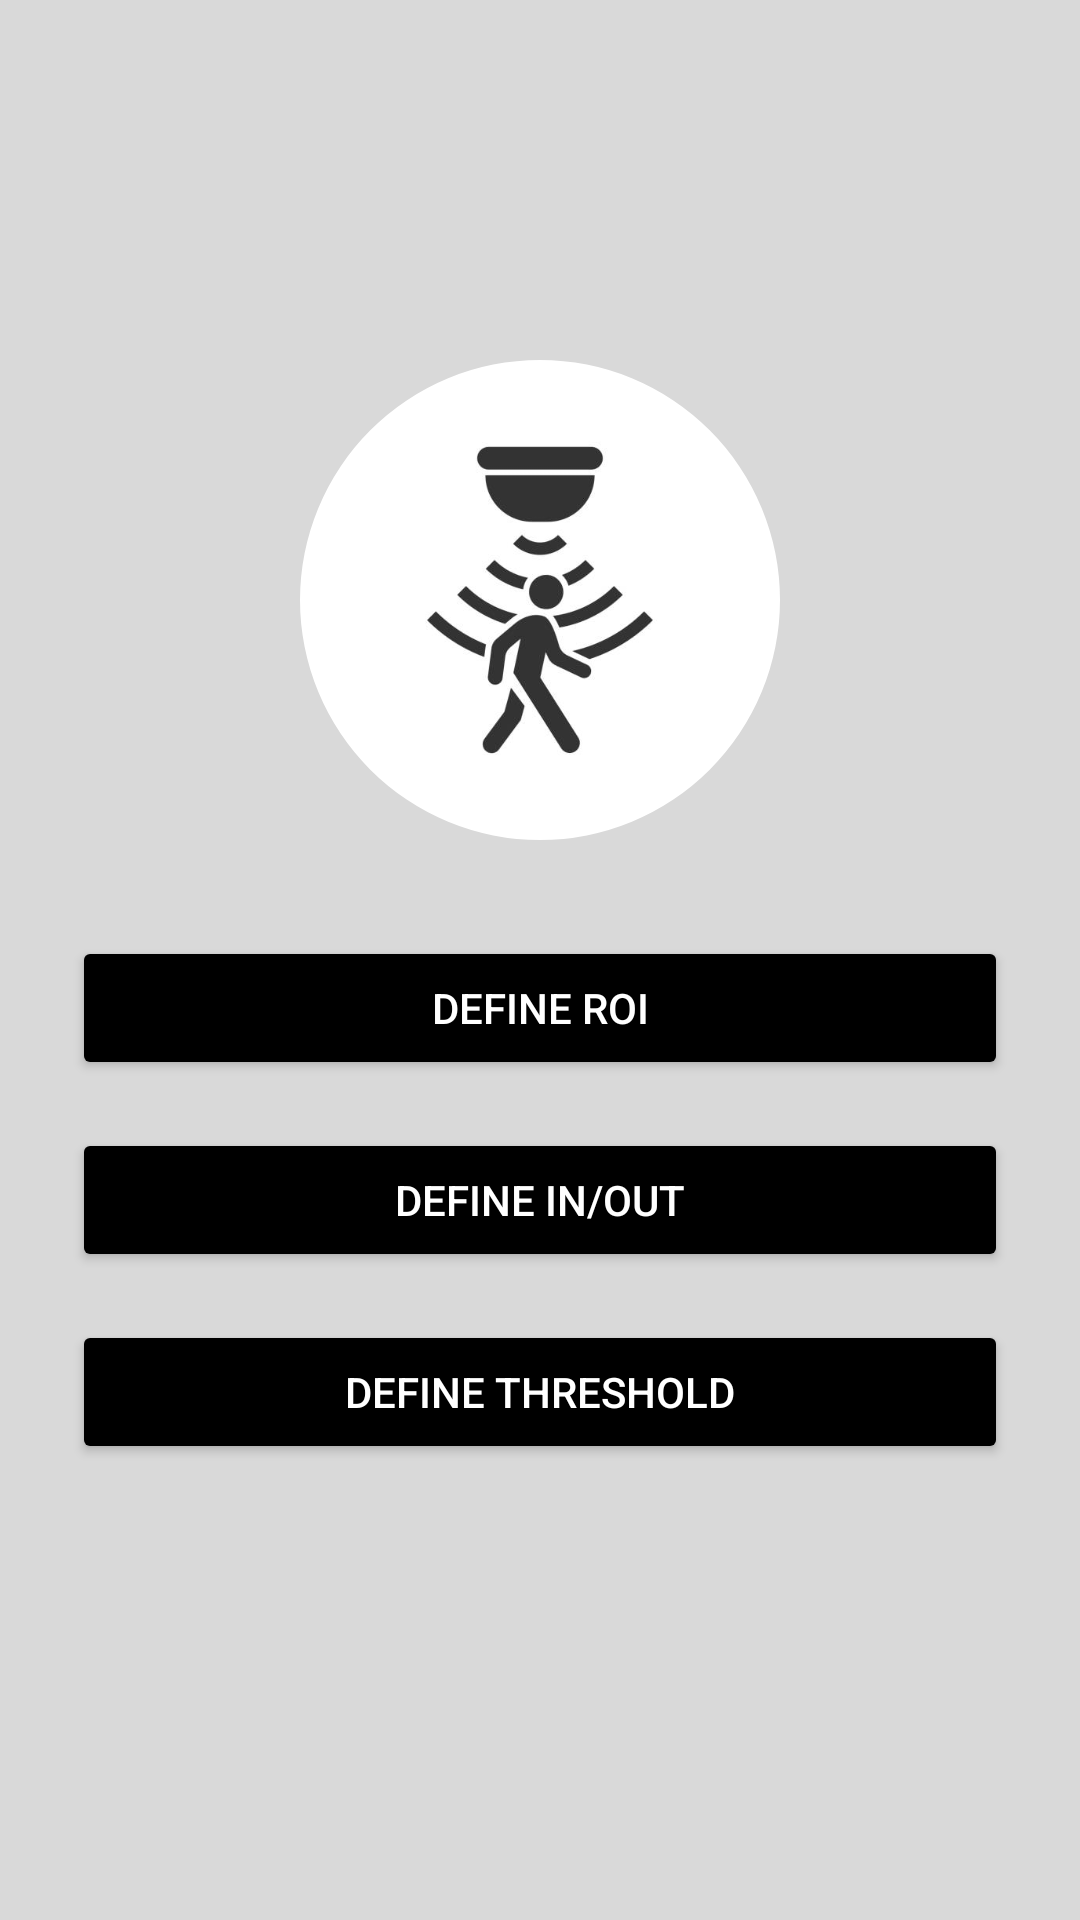

Here is an Android app screen rendered from its layout file. Give the layout XML and the strings, colors and styles it references.
<!-- AndroidManifest.xml: application theme Theme.KiaYee_MotionDetectApplication -->
<!-- res/layout/activity_admin.xml -->
<?xml version="1.0" encoding="utf-8"?>
<LinearLayout xmlns:android="http://schemas.android.com/apk/res/android"
    xmlns:app="http://schemas.android.com/apk/res-auto"
    android:layout_width="match_parent"
    android:layout_height="match_parent"
    android:orientation="vertical"
    android:gravity="center_horizontal"
    android:background="@color/background_color"
    android:padding="24dp">

    
    <androidx.appcompat.widget.Toolbar
        android:id="@+id/toolbar"
        android:layout_width="match_parent"
        android:layout_height="?attr/actionBarSize"
        android:background="@color/background_color"
        android:title="Admin"
        android:titleTextColor="@color/text_black" />

    
    <View
        android:id="@+id/spacing"
        android:layout_width="match_parent"
        android:layout_height="32dp" />

    
    <com.google.android.material.imageview.ShapeableImageView
        android:id="@+id/logoImage"
        android:layout_width="160dp"
        android:layout_height="160dp"
        android:layout_gravity="center_horizontal"
        android:layout_marginBottom="32dp"
        android:scaleType="centerCrop"
        android:src="@drawable/logo_example"
        android:contentDescription="Logo"
        app:shapeAppearanceOverlay="@style/CircleImageShape" />

    
    <Button
        android:id="@+id/roiButton"
        android:layout_width="match_parent"
        android:layout_height="wrap_content"
        android:text="Define ROI"
        android:backgroundTint="@color/button_color"
        android:textColor="#FFFFFF"
        android:layout_marginBottom="16dp" />

    <Button
        android:id="@+id/inoutButton"
        android:layout_width="match_parent"
        android:layout_height="wrap_content"
        android:text="Define in/out"
        android:backgroundTint="@color/button_color"
        android:textColor="#FFFFFF"
        android:layout_marginBottom="16dp" />

    <Button
        android:id="@+id/thresholdButton"
        android:layout_width="match_parent"
        android:layout_height="wrap_content"
        android:text="Define threshold"
        android:backgroundTint="@color/button_color"
        android:textColor="#FFFFFF"
        android:layout_marginBottom="16dp" />



</LinearLayout>
<!-- resources referenced by this layout -->
<resources>
  <color name="background_color">#D9D9D9</color>
  <color name="button_color">#000000</color>
  <color name="text_black">#000000</color>
  <!-- drawable logo_example: jpg bitmap (drawable, 12157 bytes) -->
  <style name="CircleImageShape">
              <item name="cornerSize">50%</item>
          </style>
  <style name="Theme.KiaYee_MotionDetectApplication" parent="Base.Theme.KiaYee_MotionDetectApplication" />
  <style name="Base.Theme.KiaYee_MotionDetectApplication" parent="Theme.Material3.DayNight.NoActionBar">
          
          
          <item name="android:windowBackground">@color/background_color</item>
          
      </style>
</resources>
